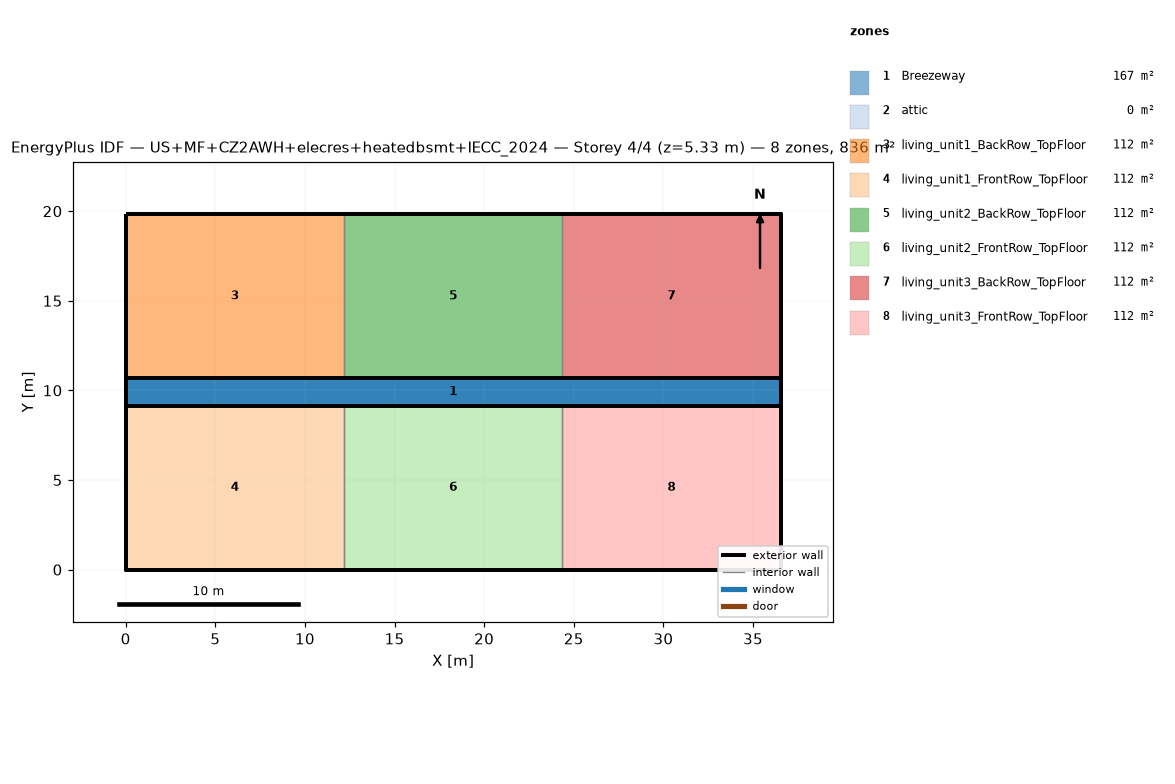
=== STOREY PLAN SPEC (per zone: floor XY polygon, exterior-wall plan segments, windows/doors) ===
zone 1: Breezeway  (167.0 m²)
  floor: (36.54, 9.16) (0.00, 9.16) (0.00, 10.68) (36.54, 10.68)
  floor: (36.54, 9.16) (0.00, 9.16) (0.00, 10.68) (36.54, 10.68)
  floor: (36.54, 9.16) (0.00, 9.16) (0.00, 10.68) (36.54, 10.68)
zone 2: attic  (0.0 m²)
  exterior wall: (36.54, 0.00) – (36.54, 19.84) – (36.54, 9.92)  [29.8 m]
  exterior wall: (0.00, 19.84) – (0.00, 0.00) – (0.00, 9.92)  [29.8 m]
zone 3: living_unit1_BackRow_TopFloor  (111.5 m²)
  floor: (12.18, 10.68) (0.00, 10.68) (0.00, 19.84) (12.18, 19.84)
  exterior wall: (12.18, 19.84) – (0.00, 19.84)  [12.2 m]
  exterior wall: (0.00, 19.84) – (0.00, 10.68)  [9.2 m]
  exterior wall: (0.00, 10.68) – (12.18, 10.68)  [12.2 m]
  interior walls: 1
zone 4: living_unit1_FrontRow_TopFloor  (111.5 m²)
  floor: (12.18, 0.00) (0.00, 0.00) (0.00, 9.16) (12.18, 9.16)
  exterior wall: (0.00, 0.00) – (12.18, 0.00)  [12.2 m]
  exterior wall: (0.00, 9.16) – (0.00, 0.00)  [9.2 m]
  exterior wall: (12.18, 9.16) – (0.00, 9.16)  [12.2 m]
  interior walls: 1
zone 5: living_unit2_BackRow_TopFloor  (111.5 m²)
  floor: (24.36, 10.68) (12.18, 10.68) (12.18, 19.84) (24.36, 19.84)
  exterior wall: (12.18, 10.68) – (24.36, 10.68)  [12.2 m]
  exterior wall: (24.36, 19.84) – (12.18, 19.84)  [12.2 m]
  interior walls: 2
zone 6: living_unit2_FrontRow_TopFloor  (111.5 m²)
  floor: (24.36, 0.00) (12.18, 0.00) (12.18, 9.16) (24.36, 9.16)
  exterior wall: (12.18, 0.00) – (24.36, 0.00)  [12.2 m]
  exterior wall: (24.36, 9.16) – (12.18, 9.16)  [12.2 m]
  interior walls: 2
zone 7: living_unit3_BackRow_TopFloor  (111.5 m²)
  floor: (36.54, 10.68) (24.36, 10.68) (24.36, 19.84) (36.54, 19.84)
  exterior wall: (36.54, 10.68) – (36.54, 19.84)  [9.2 m]
  exterior wall: (36.54, 19.84) – (24.36, 19.84)  [12.2 m]
  exterior wall: (24.36, 10.68) – (36.54, 10.68)  [12.2 m]
  interior walls: 1
zone 8: living_unit3_FrontRow_TopFloor  (111.5 m²)
  floor: (36.54, 0.00) (24.36, 0.00) (24.36, 9.16) (36.54, 9.16)
  exterior wall: (24.36, 0.00) – (36.54, 0.00)  [12.2 m]
  exterior wall: (36.54, 0.00) – (36.54, 9.16)  [9.2 m]
  exterior wall: (36.54, 9.16) – (24.36, 9.16)  [12.2 m]
  interior walls: 1

=== DERIVED (storey summary) ===
Building: US+MF+CZ2AWH+elecres+heatedbsmt+IECC_2024
Storey: 4 of 4  (floor level z = 5.33 m)
Storey gross floor area: 836.2 m²
Zones on this storey: 8
  - Breezeway: floor 167.0 m²
  - attic: floor 0.0 m²; exterior wall 59.5 m (81.9 m²); WWR 0.0%
  - living_unit1_BackRow_TopFloor: floor 111.5 m²; exterior wall 33.5 m (86.9 m²); WWR 0.0%
  - living_unit1_FrontRow_TopFloor: floor 111.5 m²; exterior wall 33.5 m (86.9 m²); WWR 0.0%
  - living_unit2_BackRow_TopFloor: floor 111.5 m²; exterior wall 24.4 m (63.1 m²); WWR 0.0%
  - living_unit2_FrontRow_TopFloor: floor 111.5 m²; exterior wall 24.4 m (63.1 m²); WWR 0.0%
  - living_unit3_BackRow_TopFloor: floor 111.5 m²; exterior wall 33.5 m (86.9 m²); WWR 0.0%
  - living_unit3_FrontRow_TopFloor: floor 111.5 m²; exterior wall 33.5 m (86.9 m²); WWR 0.0%
Zone adjacency (shared interzone walls):
  - living_unit1_BackRow_TopFloor ↔ living_unit2_BackRow_TopFloor
  - living_unit1_FrontRow_TopFloor ↔ living_unit2_FrontRow_TopFloor
  - living_unit2_BackRow_TopFloor ↔ living_unit3_BackRow_TopFloor
  - living_unit2_FrontRow_TopFloor ↔ living_unit3_FrontRow_TopFloor